The GitHub repository Omar-V2/MLH-LocalHackDay contains a labelled image folder "data" with 5 categories: five fingers, four fingers, one finger, three fingers, two fingers. Examples follow, each with its label.

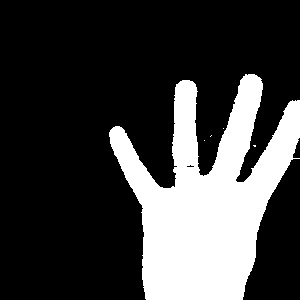
Label: four fingers

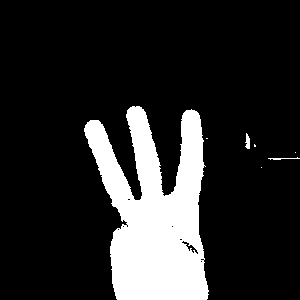
Label: three fingers

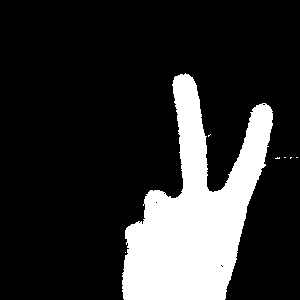
Label: two fingers

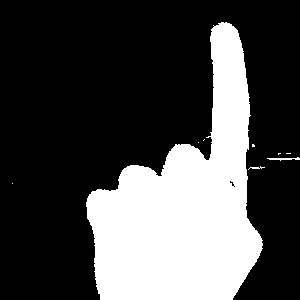
Label: one finger

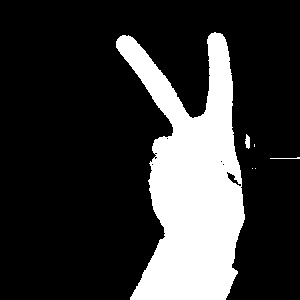
Label: two fingers

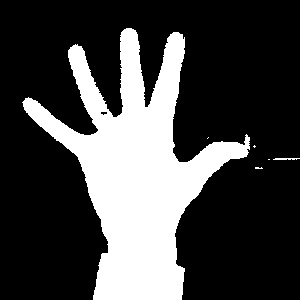
Label: five fingers
